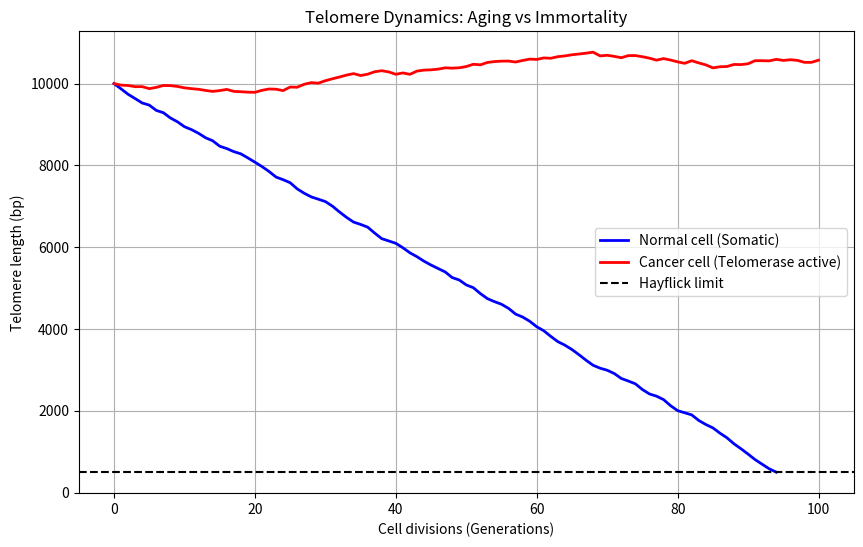

Write Python code to recreate this figure.
import random
import matplotlib.pyplot as plt


def simulate_normal_cell(start_length, critical_limit, max_divisions):
    """
    Simulate telomere shortening in a normal somatic cell.
    """
    telomere = start_length
    history = [telomere]

    for _ in range(max_divisions):
        loss = random.randint(50, 150)
        telomere -= loss

        if telomere <= critical_limit:
            history.append(critical_limit)
            break

        history.append(telomere)

    return history


def simulate_cancer_cell(start_length, max_divisions):
    """
    Simulate telomere dynamics in a cancer cell with active telomerase.
    """
    telomere = start_length
    history = [telomere]

    for _ in range(max_divisions):
        loss = random.randint(50, 150)
        growth = random.randint(50, 150)
        telomere = telomere - loss + growth
        history.append(telomere)

    return history


def plot_results(normal_history, cancer_history, critical_limit):
    """
    Visualize telomere dynamics.
    """
    plt.figure(figsize=(10, 6))

    plt.plot(
        normal_history,
        label="Normal cell (Somatic)",
        color="blue",
        linewidth=2
    )

    plt.plot(
        cancer_history,
        label="Cancer cell (Telomerase active)",
        color="red",
        linewidth=2
    )

    plt.axhline(
        y=critical_limit,
        color="black",
        linestyle="--",
        label="Hayflick limit"
    )

    plt.title("Telomere Dynamics: Aging vs Immortality")
    plt.xlabel("Cell divisions (Generations)")
    plt.ylabel("Telomere length (bp)")
    plt.legend()
    plt.grid(True)
    plt.show()


if __name__ == "__main__":
    # Simulation parameters
    START_LENGTH = 10_000
    CRITICAL_LIMIT = 500
    MAX_DIVISIONS = 100

    normal = simulate_normal_cell(
        START_LENGTH, CRITICAL_LIMIT, MAX_DIVISIONS
    )

    cancer = simulate_cancer_cell(
        START_LENGTH, MAX_DIVISIONS
    )

    plot_results(normal, cancer, CRITICAL_LIMIT)
